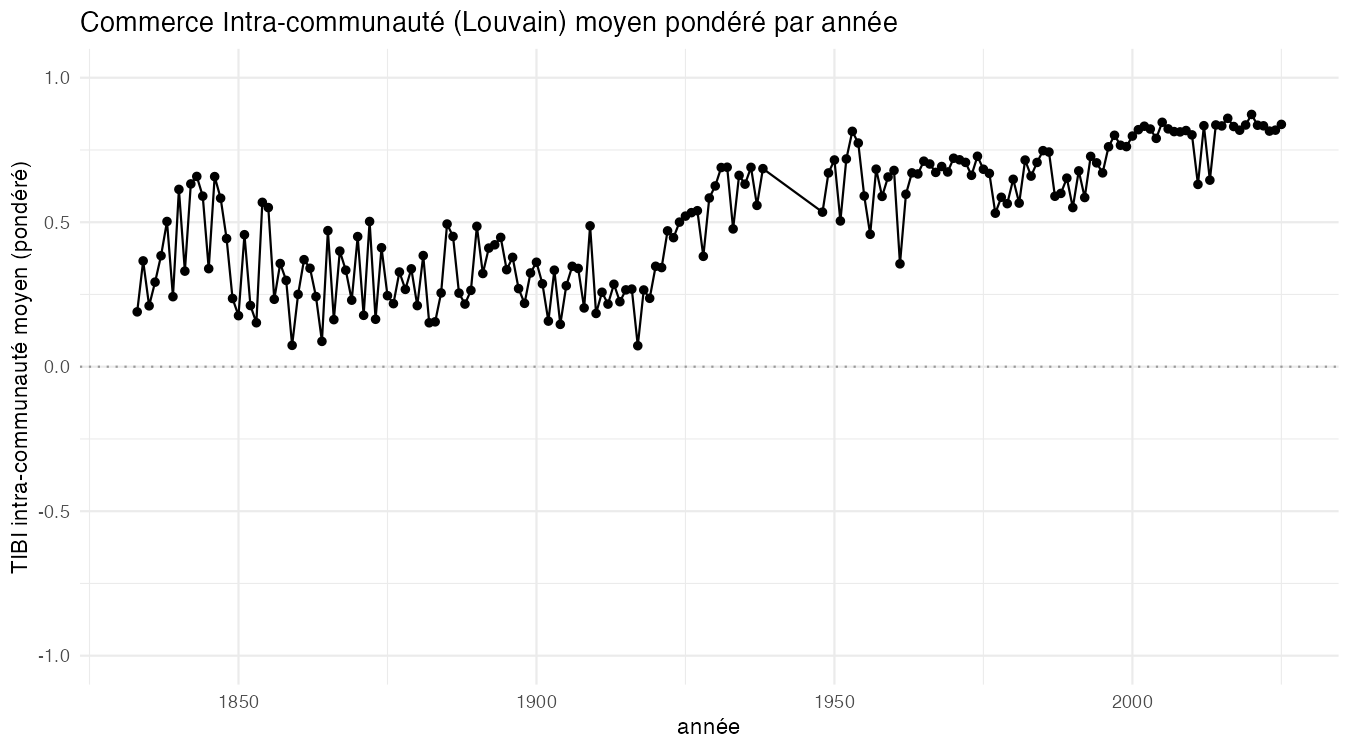

The data file committed next to this chart (first rows):
year, moyenne, n_blocs
1833, 0.1898, 8
1834, 0.3661, 7
1835, 0.2107, 8
1836, 0.2927, 9
1837, 0.384, 7
1838, 0.5025, 9
1839, 0.2423, 9
1840, 0.6137, 6
1841, 0.3307, 8
1842, 0.6326, 7
1843, 0.6584, 8
1844, 0.5903, 8
1845, 0.3393, 11
1846, 0.6579, 9
1847, 0.5831, 9
1848, 0.4434, 8
1849, 0.2361, 11
1850, 0.1767, 9
1851, 0.4568, 9
1852, 0.2117, 8
1853, 0.1521, 9
1854, 0.5688, 7
1855, 0.5507, 9
1856, 0.2334, 11
1857, 0.357, 6
1858, 0.2987, 9
1859, 0.07395, 9
1860, 0.2503, 8
1861, 0.3704, 10
1862, 0.3406, 9
1863, 0.2427, 9
1864, 0.08767, 8
1865, 0.4709, 7
1866, 0.1628, 8
1867, 0.4001, 10
1868, 0.334, 9
1869, 0.2302, 10
1870, 0.4503, 10
1871, 0.1778, 9
1872, 0.5026, 10
1873, 0.1642, 11
1874, 0.4117, 8
1875, 0.2458, 9
1876, 0.2182, 10
1877, 0.3277, 11
1878, 0.2676, 9
1879, 0.3387, 8
1880, 0.2114, 8
1881, 0.3846, 6
1882, 0.152, 8
1883, 0.1553, 11
1884, 0.2552, 9
1885, 0.4938, 8
1886, 0.4507, 9
1887, 0.2547, 9
1888, 0.2168, 7
1889, 0.2641, 9
1890, 0.4858, 7
1891, 0.3225, 9
1892, 0.4105, 10
... 124 more rows
